Run: headless pygame with SDL's dummy video driver; simulated clock (each Clock.tick advances the game by its frame time, no real sleeping); random seed 0; keys injected as events and as key.get_pressed() state; no mouse input.
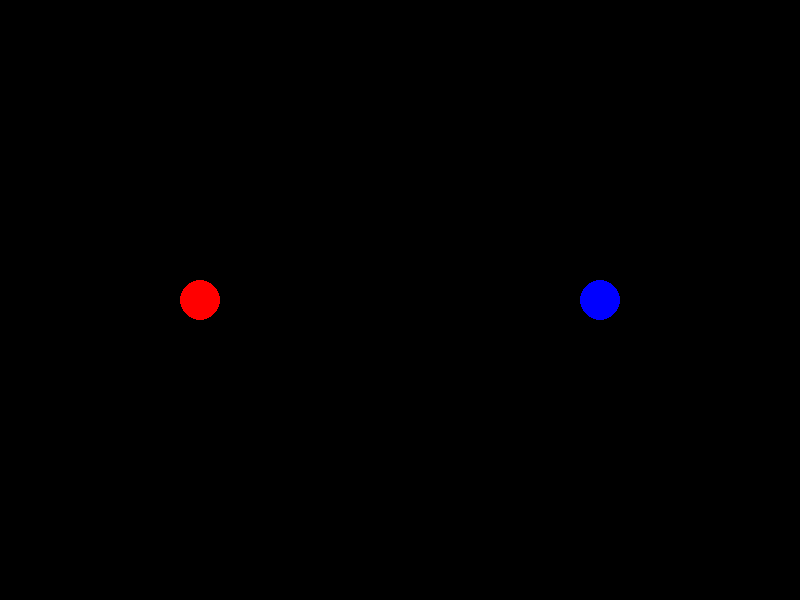
Frame 1 of 4 · flips 1–60 · no input
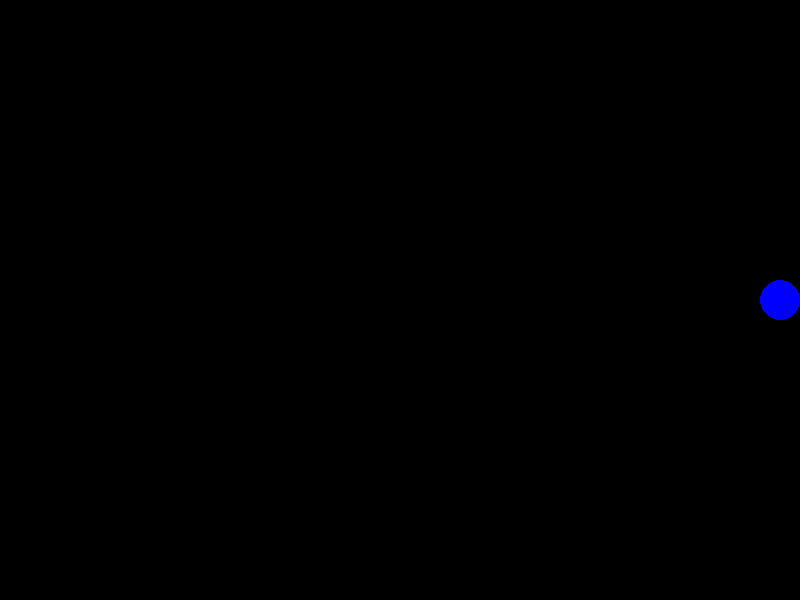
Frame 2 of 4 · flips 61–180 · tapped SPACE, RETURN · held RIGHT (→), D
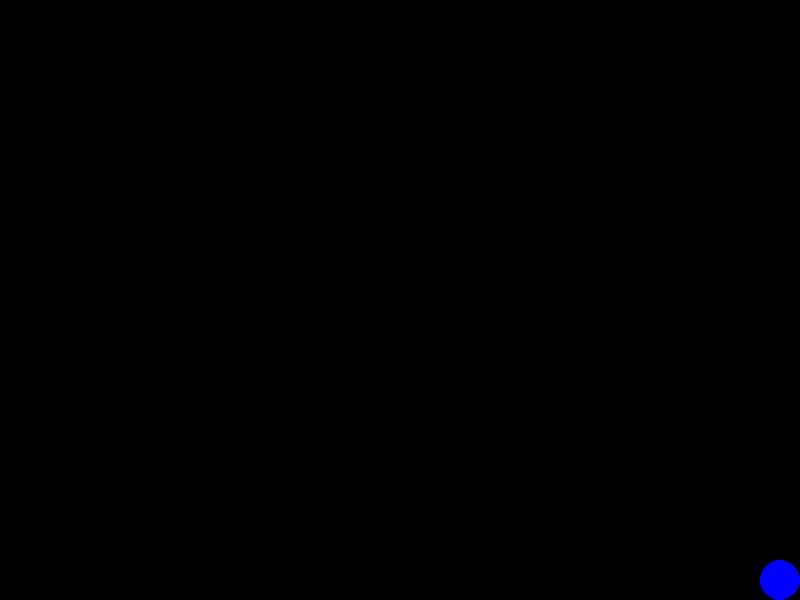
Frame 3 of 4 · flips 181–300 · held DOWN (↓), S
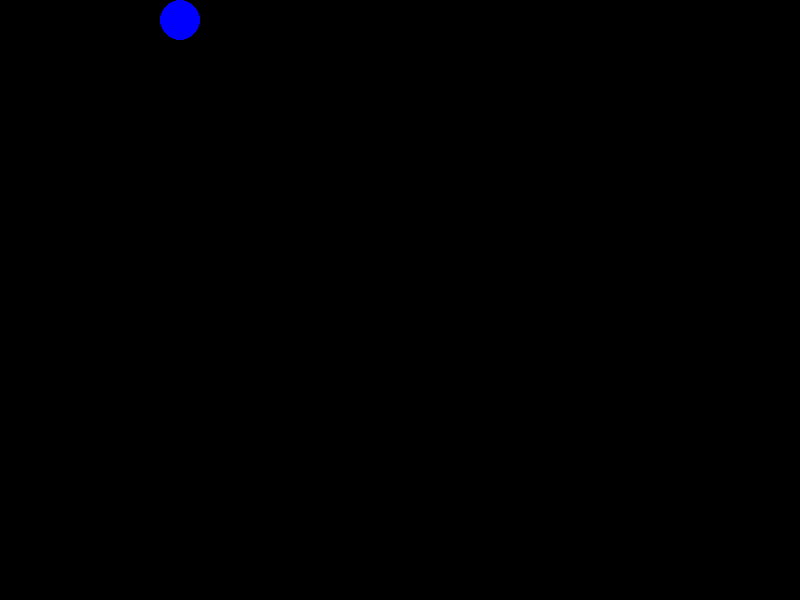
Frame 4 of 4 · flips 301–420 · held LEFT (←), A, UP (↑), W

The pygame program that drew these frames:

import pygame

pygame.init()
화면 = pygame.display.set_mode((800, 600))
pygame.display.set_caption("공 두 개 움직이기")
시계 = pygame.time.Clock()

# 색깔 정의
검정 = (0, 0, 0)
빨강 = (255, 0, 0)
파랑 = (0, 0, 255)

공크기 = 20
속도 = 5

# 공 1 초기 위치 (방향키 조작)
공1_x = 200
공1_y = 300

# TODO 1: 공 2 초기 위치 변수를 만들어보기 (WASD 조작)
# 힌트: 공1이랑 겹치지 않게 x=600, y=300 정도로 시작하면 좋다
공2_x = 600
공2_y = 300

실행중 = True
while 실행중:

    for 이벤트 in pygame.event.get():
        if 이벤트.type == pygame.QUIT:
            실행중 = False

    키 = pygame.key.get_pressed()

    # 공 1 이동 (방향키)
    if 키[pygame.K_LEFT]:  공1_x -= 속도
    if 키[pygame.K_RIGHT]: 공1_x += 속도
    if 키[pygame.K_UP]:    공1_y -= 속도
    if 키[pygame.K_DOWN]:  공1_y += 속도

    # TODO 2: 공 2 이동 코드 작성 (WASD 키)
    # 힌트: pygame.K_a / pygame.K_d / pygame.K_w / pygame.K_s
    if 키[pygame.K_a]:  공2_x -= 속도
    if 키[pygame.K_d]: 공2_x += 속도
    if 키[pygame.K_w]:    공2_y -= 속도
    if 키[pygame.K_s]:  공2_y += 속도

    # 공 1 벽 충돌
    공1_x = max(공크기, min(800 - 공크기, 공1_x))
    공1_y = max(공크기, min(600 - 공크기, 공1_y))

        # TODO 3: 공 2 벽 충돌 막기
        # 힌트: 공1 벽 충돌 코드랑 동일, 변수 이름만 바꾸면 된다.
    공2_x = max(공크기, min(800 - 공크기, 공2_x))
    공2_y = max(공크기, min(600 - 공크기, 공2_y))


        # 화면 그리기
    화면.fill(검정)


    pygame.draw.circle(화면, 빨강, (공1_x, 공1_y), 공크기)

        # TODO 4: 공 2를 파란색으로 화면에 그려보기
        # 힌트: pygame.draw.circle(화면, 색깔, (x, y), 크기)
    pygame.draw.circle(화면, 파랑, (공2_x, 공2_y), 공크기)

    pygame.display.flip()


    시계.tick(60)

    pygame.quit
